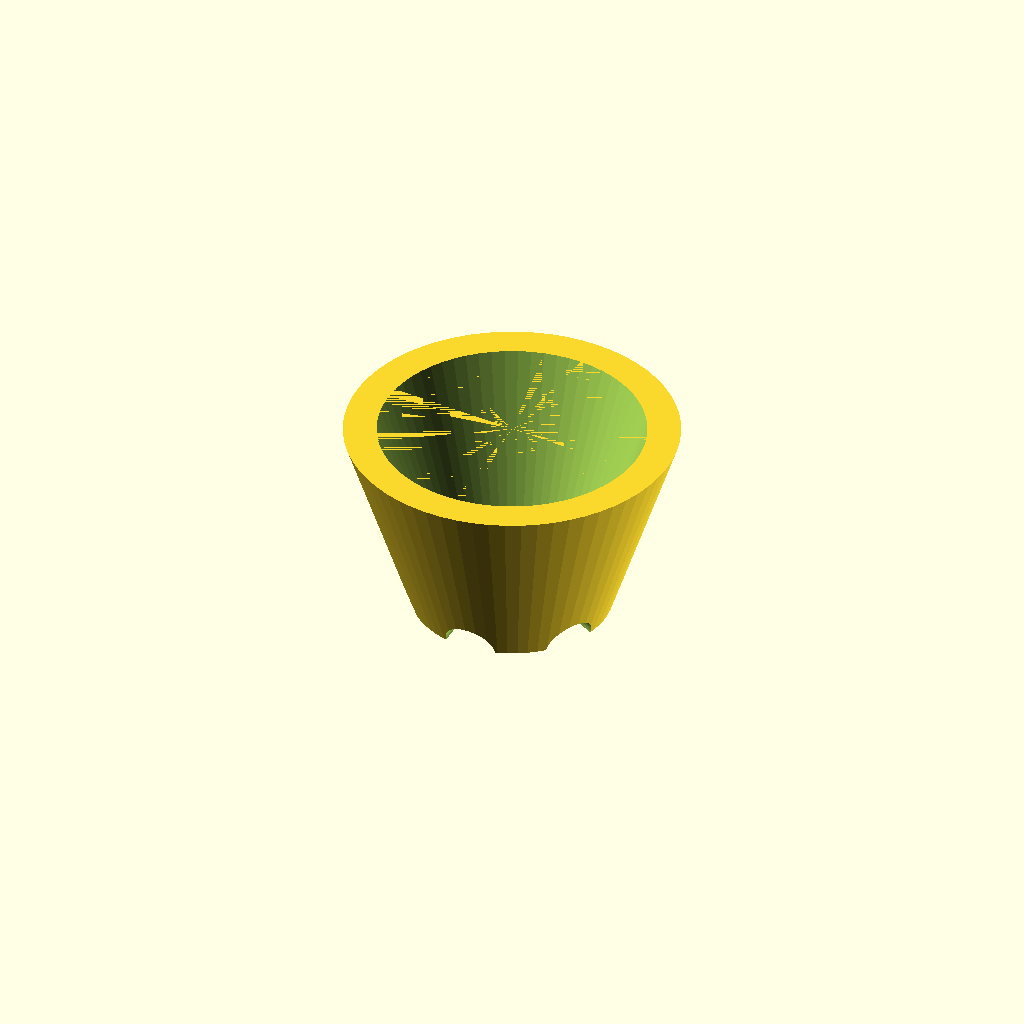
Cell 1: rendered with the file's own defaults.
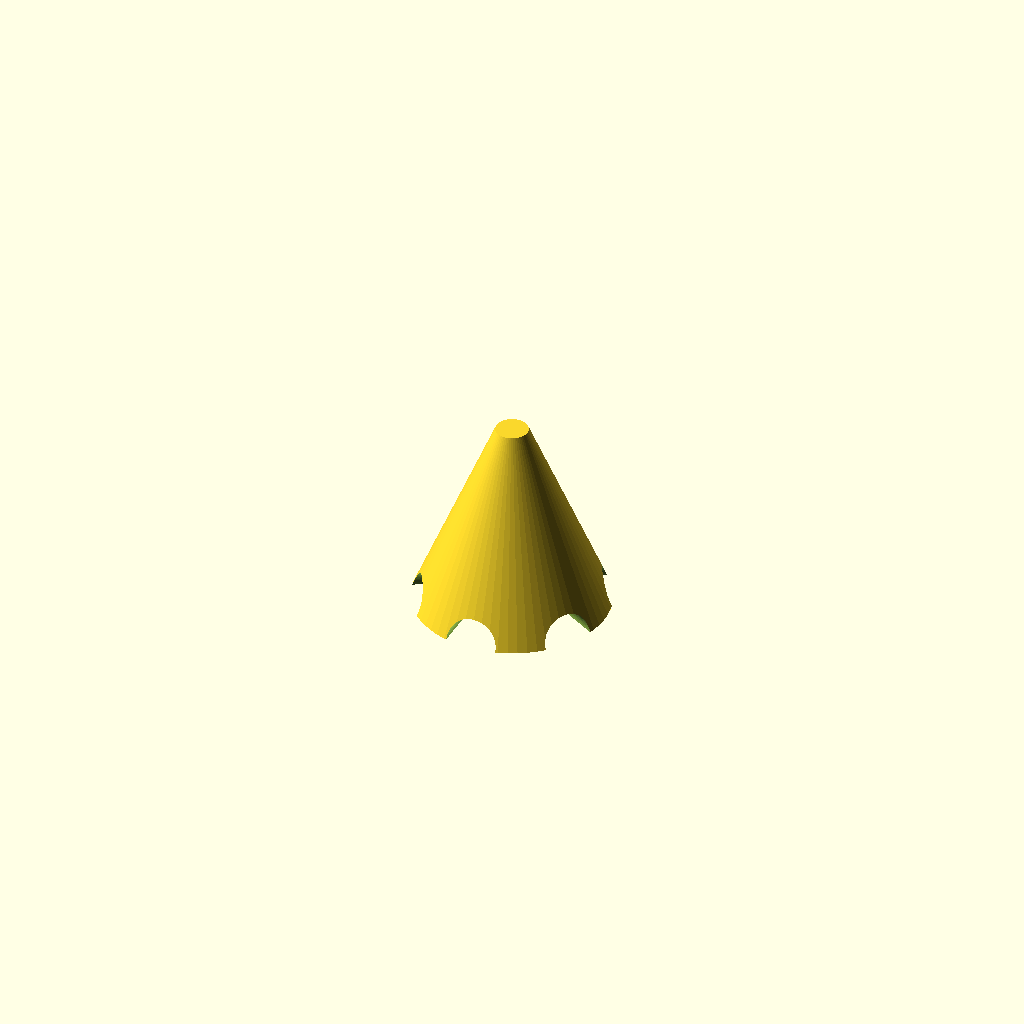
Cell 2: the same model with topDiameter = 5.
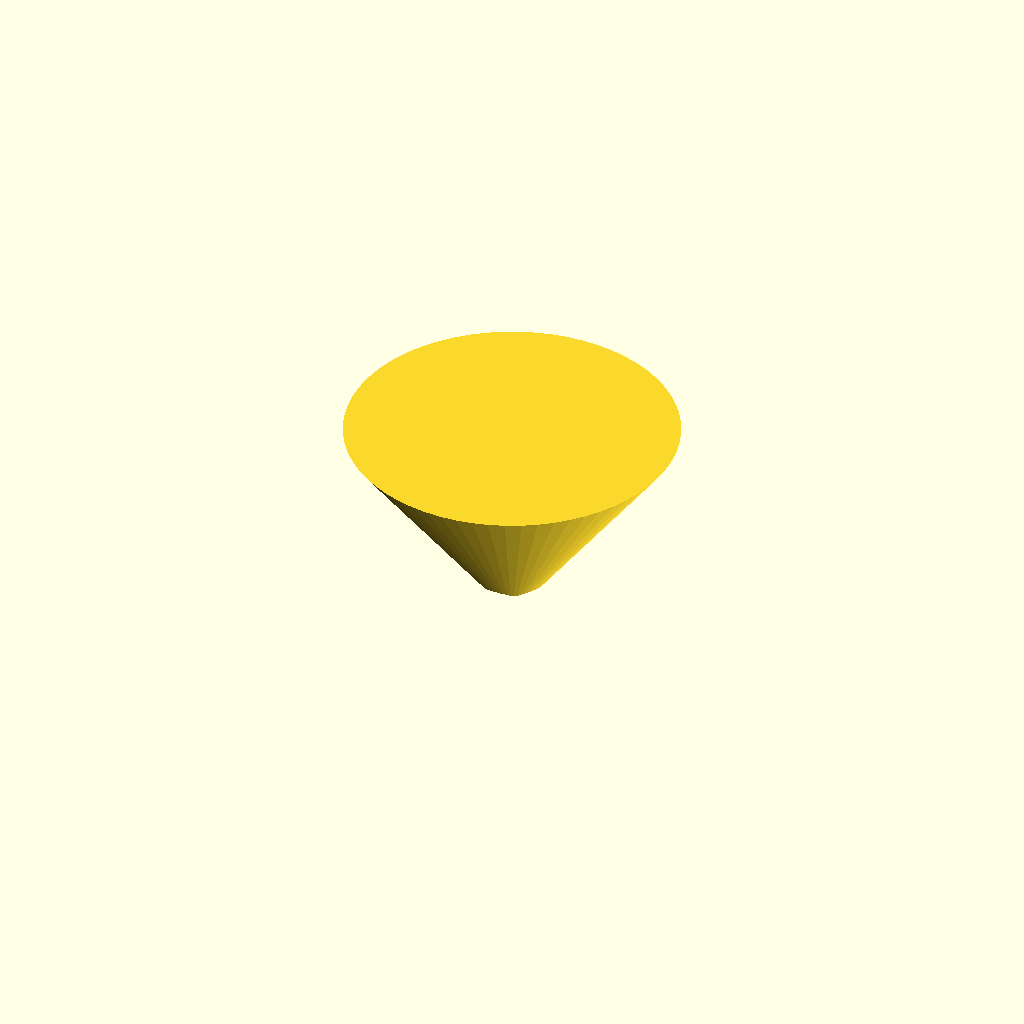
Cell 3: bottomDiameter = 5 (everything else at default).
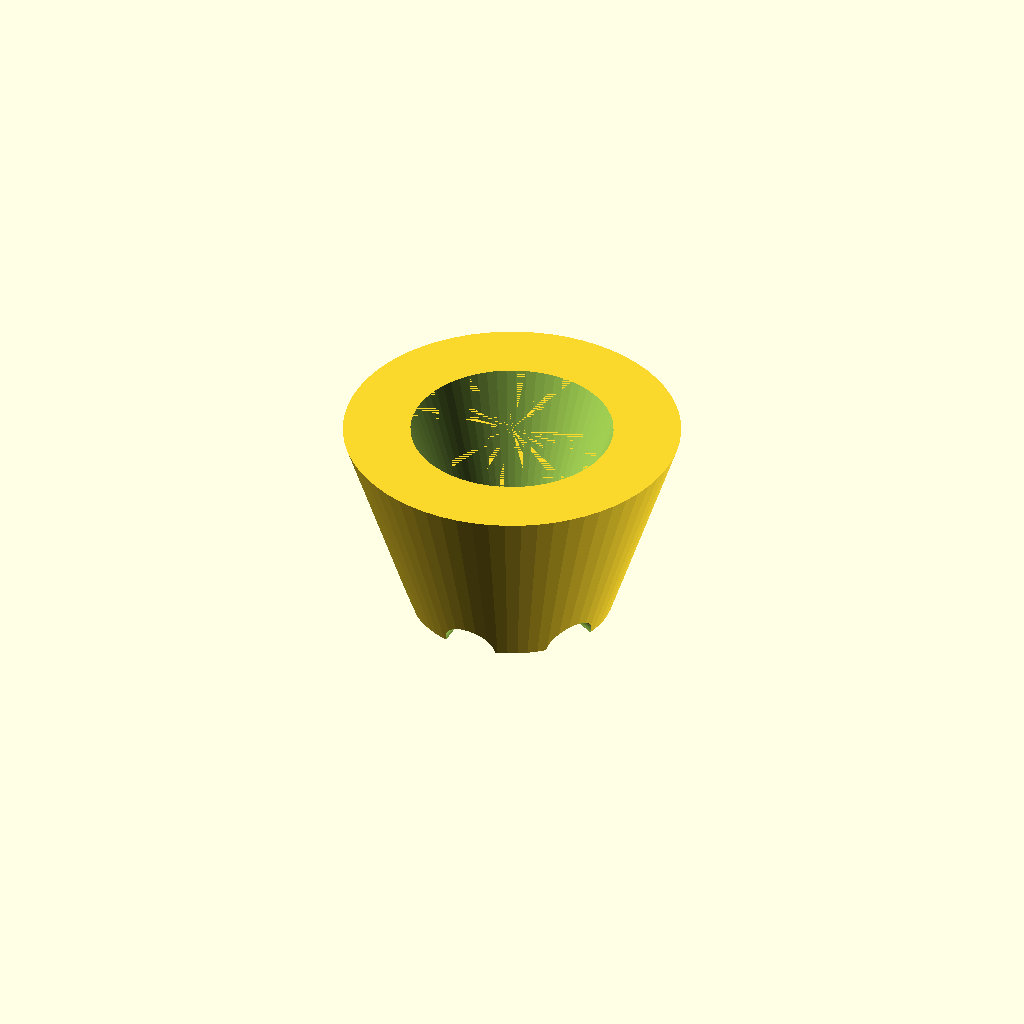
Cell 4 — thickness set to 10, the other parameters unchanged.
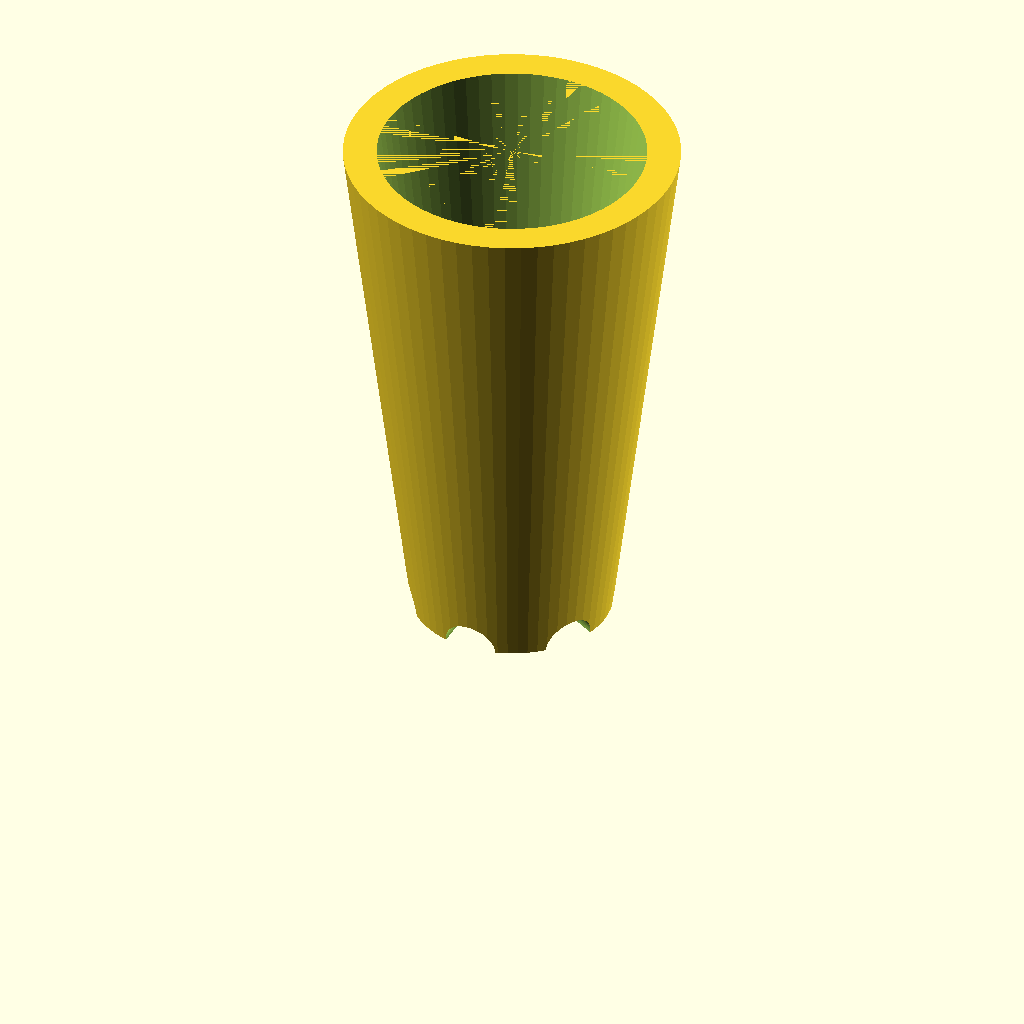
Cell 5: the same model with height = 80.
One fixed orthographic camera (rotation 55°, 0°, 25°; colour scheme Cornfield) for every cell.
The OpenSCAD source (inputs/thingiverse/files/thing-3570082/files/box-support.scad):
// Make a hollow conical support to keep boxes off the damp floor.
// Copyright 2019 Ben Kelley
// This work is licensed under the Creative Commons Attribution-ShareAlike 4.0 International License. To view a copy of this license, visit http://creativecommons.org/licenses/by-sa/4.0/

$fn = 64*1;

topDiameter = 50; //[5:50]
bottomDiameter = 30; //[5:50]
thickness = 5; //[1:10]
height = 30; //[5:80]
bottomCutouts = 6; //[1:10]
cutoutDiameter = 8; //[2:20]

main();

module main() {
    if (bottomCutouts > 0) {
        difference() {
            mainCylinders();
            bottomCutouts();
        }
    } else {
        mainCylinders();
    }
}

module mainCylinders() {
    difference() {
        // Outer Cylinder
        cylinder(h=height, r1=(bottomDiameter / 2), r2=(topDiameter / 2));
        // Inner Cylinder
        translate([0,0,-0.005]) {
            cylinder(h=height+0.01, r1=(bottomDiameter / 2) - thickness, r2=(topDiameter / 2) - thickness);
        }
    }
}

module bottomCutouts() {
    union() {
        for(cutout = [0 : (bottomCutouts - 1)]) {
            rotate ([0,0, ((360 / bottomCutouts) * cutout)]) {
                translate ([0, (bottomDiameter / 2) + 2, 0]) {
                    rotate ([90,0,0]) {
                        cylinder(h=thickness + 5, r1=cutoutDiameter / 2, r2=cutoutDiameter / 2);
                    }
                }
            }
        }        
    }    
}
Customizer parameters (derived from the source; name, type, default, range or options):
topDiameter: number, default 50, range 5 to 50
bottomDiameter: number, default 30, range 5 to 50
thickness: number, default 5, range 1 to 10
height: number, default 30, range 5 to 80
bottomCutouts: number, default 6, range 1 to 10
cutoutDiameter: number, default 8, range 2 to 20
